Dataset: dataset (GitHub, sinchana1408/Tomato_maturity_detection_and_Harvest_RecommendationSystem). Classes: breaker, green, pink, red, turner.

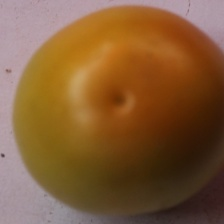
Label: turner

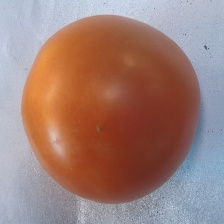
Label: pink

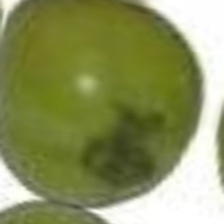
Label: green

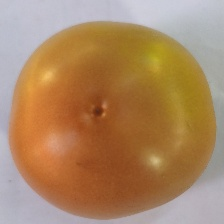
Label: breaker

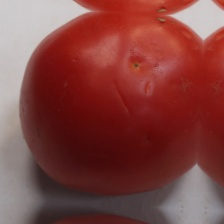
Label: red

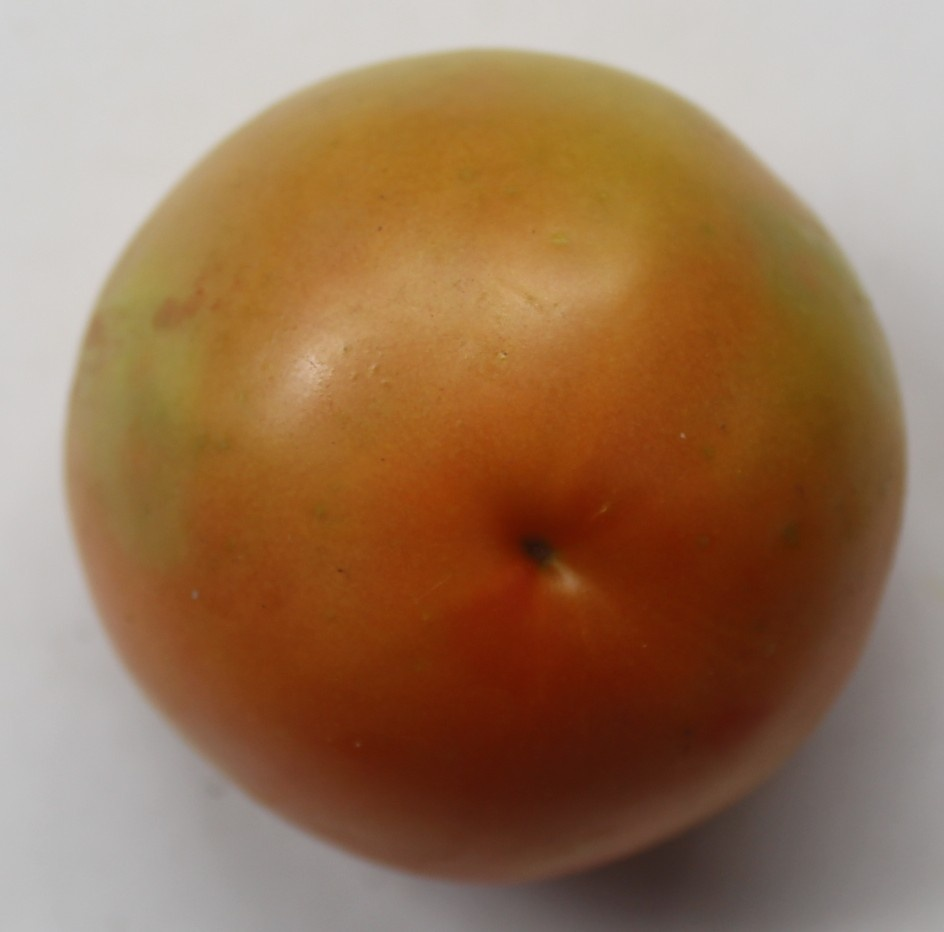
Label: turner
